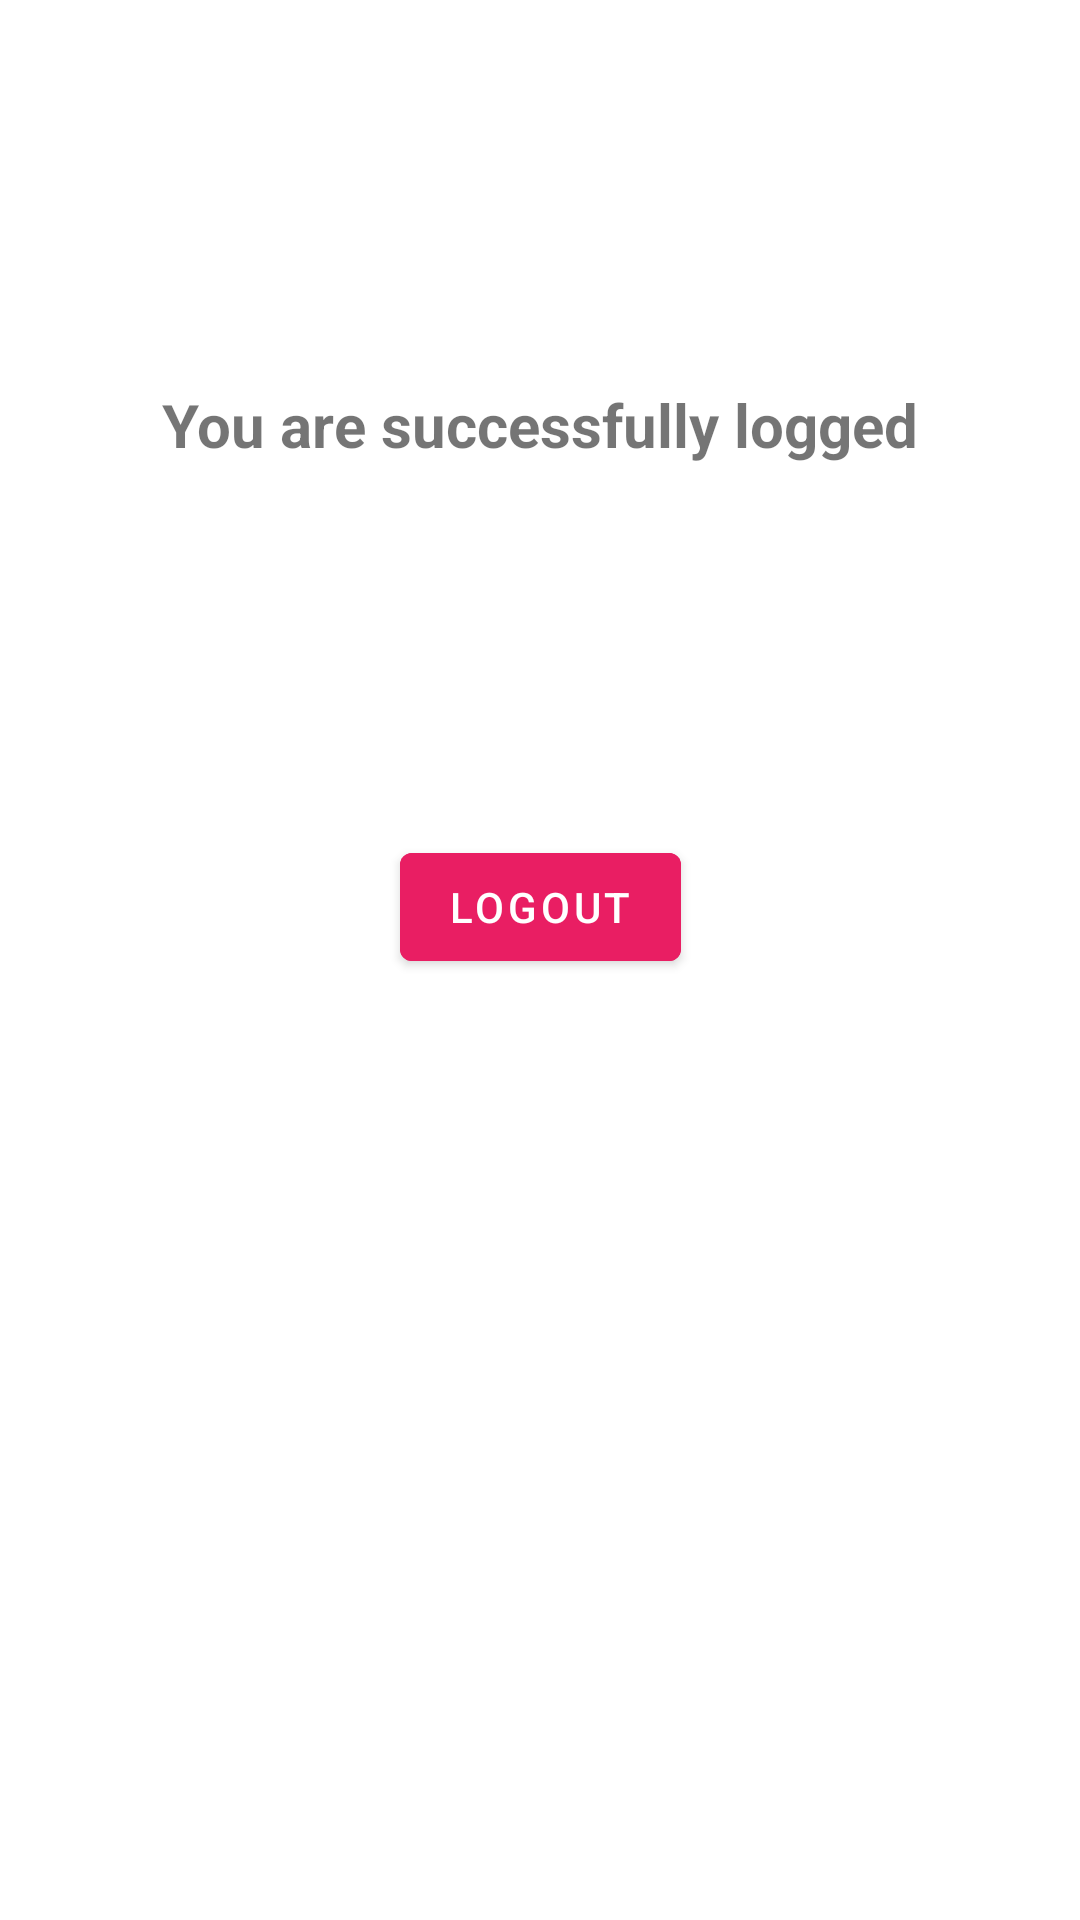

Produce the Android XML layout that renders to this screen, including the resource entries it uses.
<!-- AndroidManifest.xml: application theme Theme.TutoFirebaseAuthKotlin -->
<!-- res/layout/activity_main.xml -->
<?xml version="1.0" encoding="utf-8"?>
<androidx.constraintlayout.widget.ConstraintLayout xmlns:android="http://schemas.android.com/apk/res/android"
    xmlns:app="http://schemas.android.com/apk/res-auto"
    xmlns:tools="http://schemas.android.com/tools"
    android:layout_width="match_parent"
    android:layout_height="match_parent"
    tools:context=".activities.MainActivity">

    <TextView
        android:id="@+id/textView3"
        android:layout_width="wrap_content"
        android:layout_height="wrap_content"
        android:layout_marginTop="128dp"
        android:text="@string/you_are_successfully_logged"
        android:textSize="20sp"
        android:textStyle="bold"
        app:layout_constraintEnd_toEndOf="parent"
        app:layout_constraintStart_toStartOf="parent"
        app:layout_constraintTop_toTopOf="parent" />

    <TextView
        android:id="@+id/tv_userId"
        android:layout_width="wrap_content"
        android:layout_height="wrap_content"
        android:layout_marginTop="32dp"
        android:textSize="16sp"
        app:layout_constraintEnd_toEndOf="parent"
        app:layout_constraintHorizontal_bias="0.5"
        app:layout_constraintStart_toStartOf="parent"
        app:layout_constraintTop_toBottomOf="@+id/textView3"
        tools:text="XLlglTA2vYN79HQUcnZzQHlZ6xQ2" />

    <TextView
        android:id="@+id/tv_user_mail"
        android:layout_width="wrap_content"
        android:layout_height="wrap_content"
        android:layout_marginTop="16dp"
        android:textSize="16sp"
        app:layout_constraintEnd_toEndOf="parent"
        app:layout_constraintHorizontal_bias="0.5"
        app:layout_constraintStart_toStartOf="parent"
        app:layout_constraintTop_toBottomOf="@+id/tv_userId"
        tools:text="mail@mail.com" />

    <Button
        android:id="@+id/btn_logout"
        android:layout_width="wrap_content"
        android:layout_height="wrap_content"
        android:layout_marginTop="32dp"
        android:backgroundTint="@color/color_snackBar_error"
        android:text="@string/btn_lbl_logout"
        app:layout_constraintEnd_toEndOf="parent"
        app:layout_constraintHorizontal_bias="0.5"
        app:layout_constraintStart_toStartOf="parent"
        app:layout_constraintTop_toBottomOf="@+id/tv_user_mail" />

</androidx.constraintlayout.widget.ConstraintLayout>
<!-- resources referenced by this layout -->
<resources>
  <color name="color_snackBar_error">#E91E63</color>
  <string name="btn_lbl_logout">Logout</string>
  <string name="you_are_successfully_logged">You are successfully logged</string>
  <style name="Theme.TutoFirebaseAuthKotlin" parent="Theme.MaterialComponents.DayNight.DarkActionBar">
          
          <item name="colorPrimary">@color/color_primary_dark</item>
          <item name="colorPrimaryVariant">@color/color_secondary</item>
          <item name="colorOnPrimary">@color/white</item>
          
          <item name="android:statusBarColor">?attr/colorPrimaryVariant</item>
          
      </style>
  <color name="color_primary_dark">#1565C0</color>
  <color name="color_secondary">#3448B6</color>
  <color name="white">#FFFFFFFF</color>
</resources>
